Run: headless pygame with SDL's dummy video driver; simulated clock (each Clock.tick advances the game by its frame time, no real sleeping); random seed 0; keys injected as events and as key.get_pressed() state; mouse plan: one left click at the window centre at the start of phase 2, then a move to the lower-right quarter at the start of phase 3.
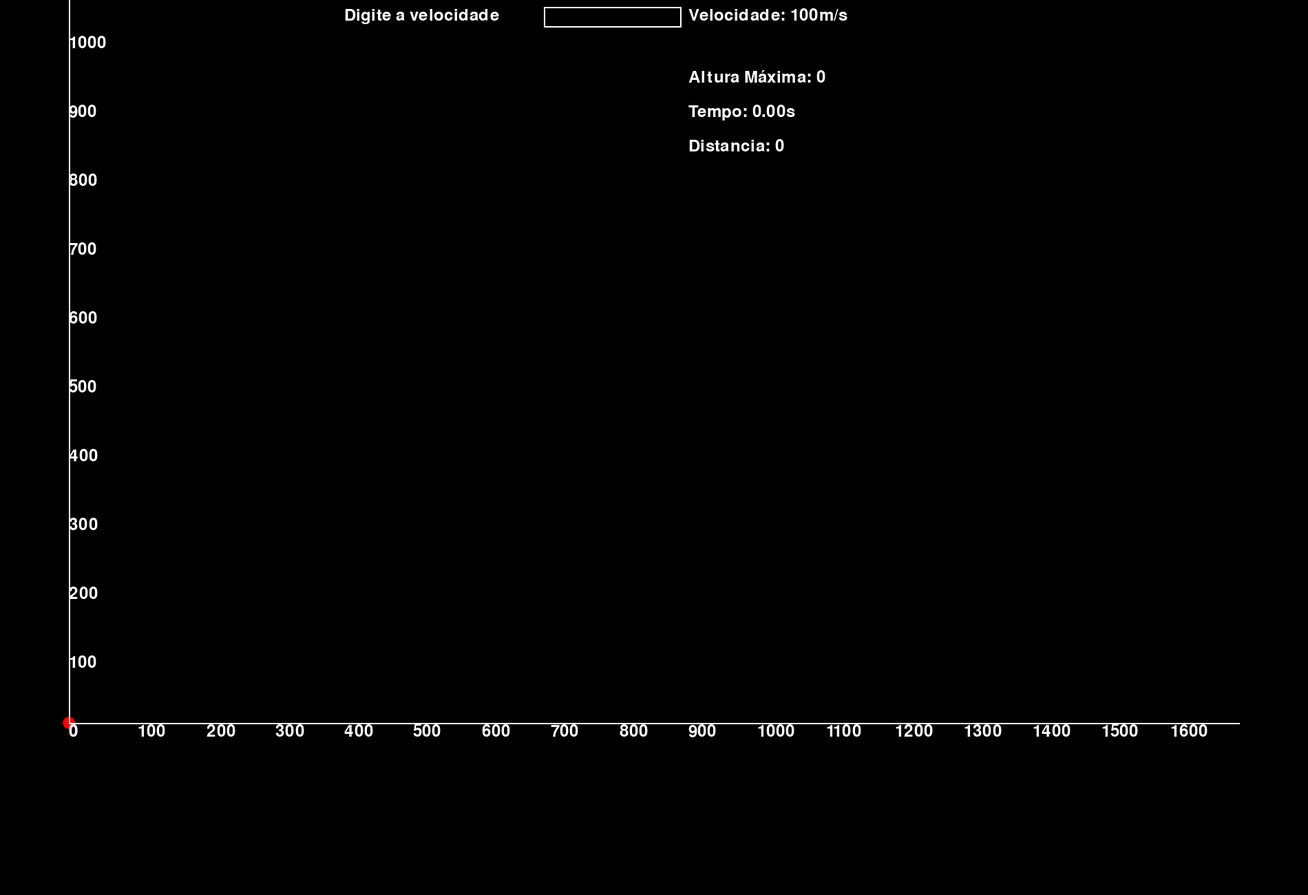
Frame 1 of 4 · flips 1–60 · no input
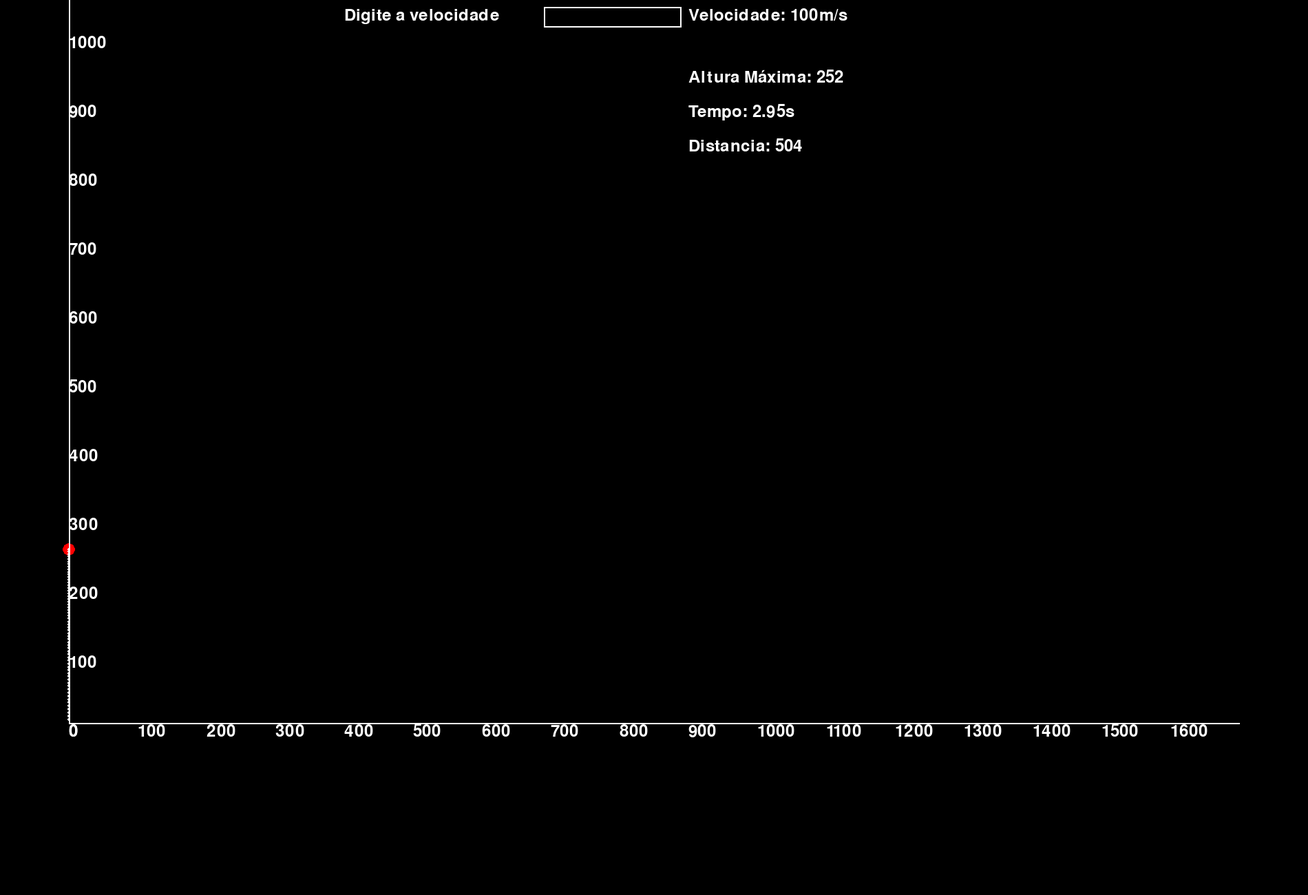
Frame 2 of 4 · flips 61–180 · clicked the window centre · tapped SPACE, RETURN · held RIGHT (→), D
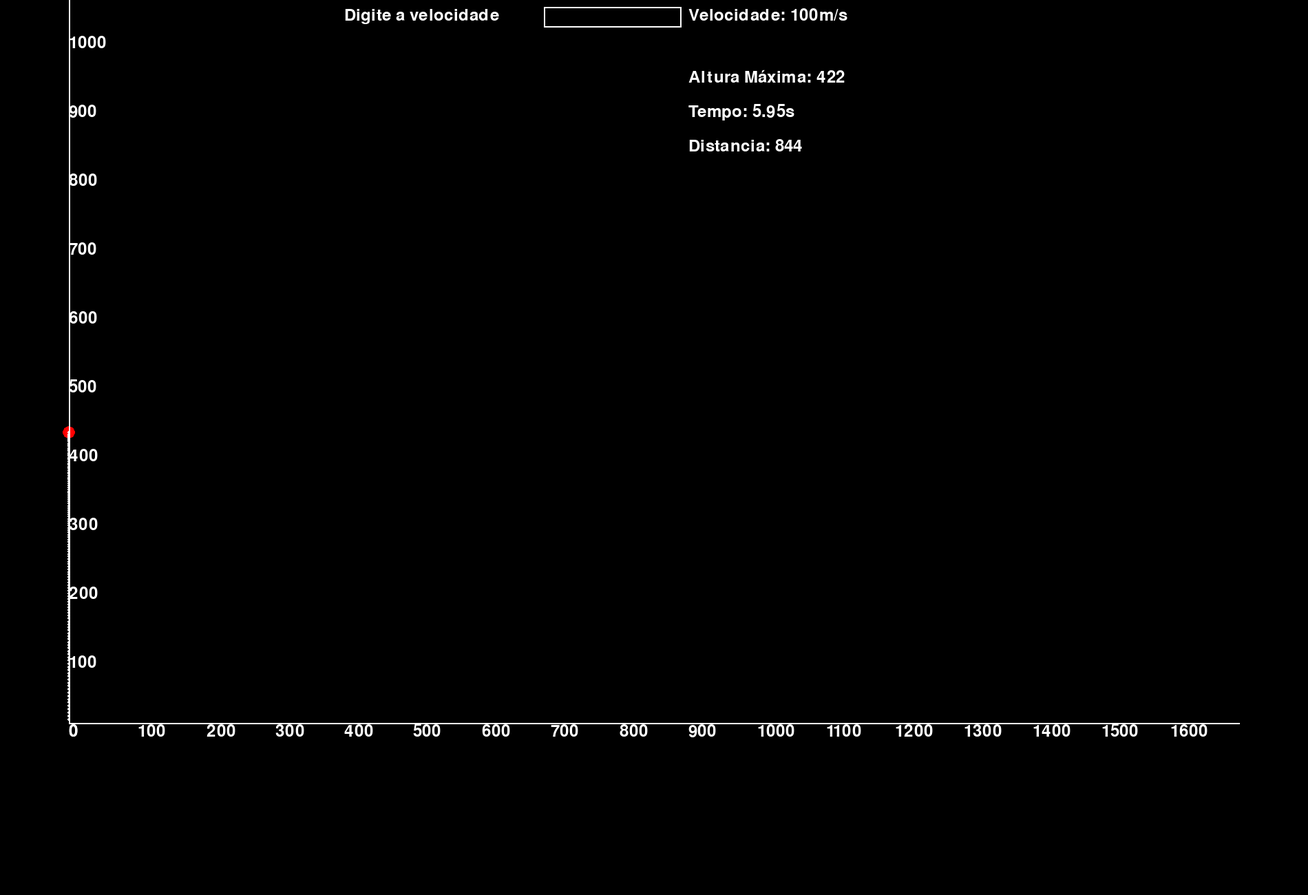
Frame 3 of 4 · flips 181–300 · moved the mouse to the lower-right quarter · held DOWN (↓), S
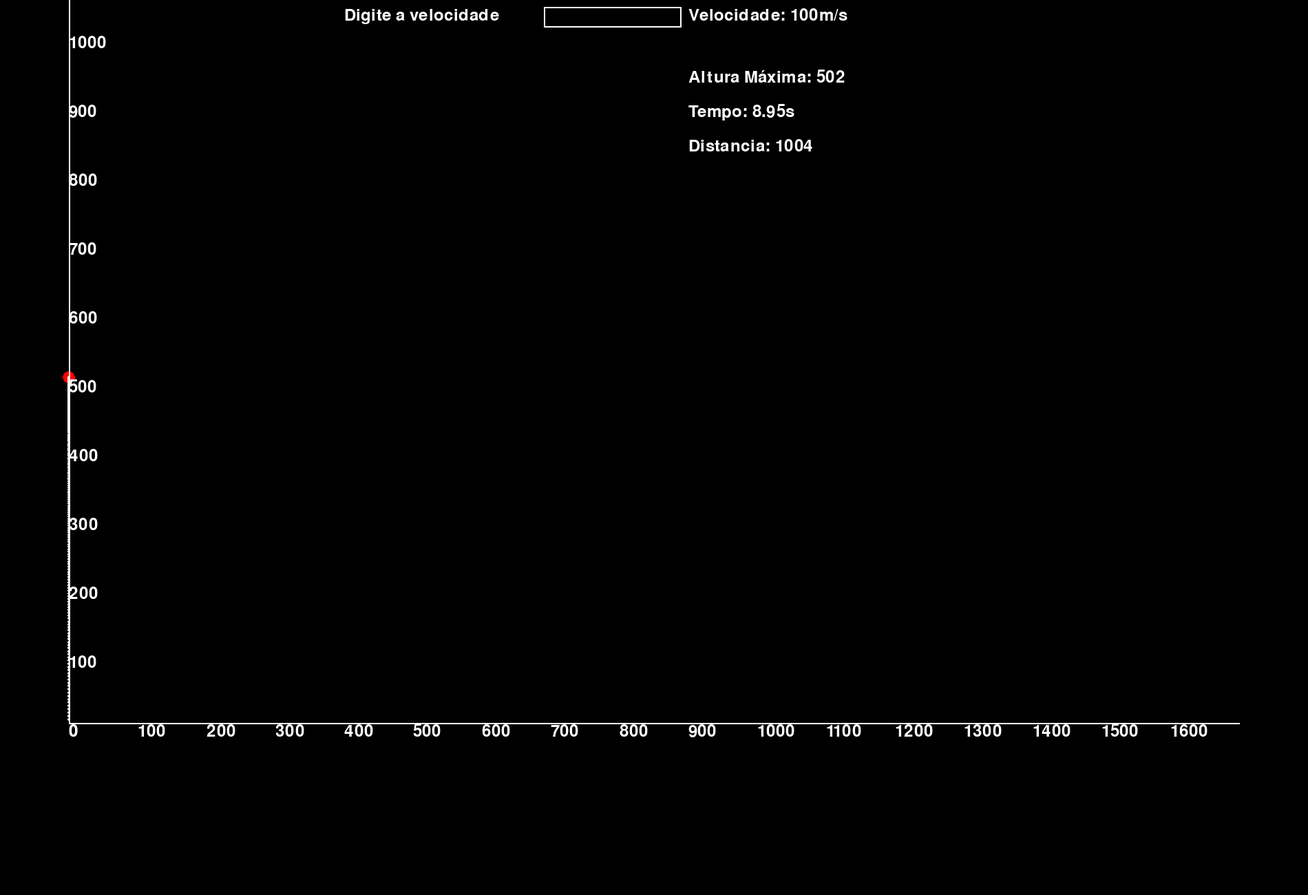
Frame 4 of 4 · flips 301–420 · held LEFT (←), A, UP (↑), W

The pygame program that drew these frames:

import math
import pygame

def reiniciar_jogo():
    global bola, power, angle, shoot, final, lista_traços
    bola = Bola(100, 1050, 10, ("red"))
    power = 100
    angle = math.radians(90)
    bola.resetar_altura_maxima()
    bola.resetar_tempo_subida()
    bola.resetar_tempo_descida()
    shoot = False
    final = False
    lista_traços = []

pygame.init()
largura, altura = 1900, 1300
win = pygame.display.set_mode((largura, altura))
font = pygame.font.SysFont(None, 36)
block_size = 50
clock = pygame.time.Clock()
running = True
global angle_input, force_input, active_input
angle_input = ""
force_input = ""
active_input = None

class Bola(object):
    def __init__(self, x, y, radius, color):
        self.x = x
        self.y = y
        self.radius = radius
        self.color = color
        self.altura_maxima = self.y
        self.tempo_subida = 0
        self.tempo_descida = 0
        self.tempo_subida_ativo = True

    def desenhar_bola(self, win):
        pygame.draw.circle(win, (0, 0, 0), (self.x, self.y), self.radius)
        pygame.draw.circle(win, self.color, (self.x, self.y), self.radius - 1)

    def resetar_altura_maxima(self):
        self.altura_maxima = self.y

    def resetar_tempo_subida(self):
        self.tempo_subida = 0
        self.tempo_subida_ativo = True

    def resetar_tempo_descida(self):
        self.tempo_descida = 0

    @staticmethod
    def caminho_da_bola(startx, starty, power, angle, time):
        velx = math.cos(angle) * power
        vely = math.sin(angle) * power
        dist_x = velx * time
        dist_y = (vely * time) + ((-9.8 * (time**2)) / 2)
        new_x = round(dist_x + startx)
        new_y = round(starty - dist_y)
        return (new_x, new_y)

def carregar_informacoes():
    text_surface1 = font.render(f"Velocidade: {power}m/s", True, (255, 255, 255))
    text_surface2 = font.render(f"Altura Máxima: {abs(bola.altura_maxima - 1050)}", True, (255, 255, 255))
    text_surface3 = font.render(f"Tempo: {bola.tempo_subida:.2f}s", True, (255, 255, 255))
    text_surface6 = font.render(f"Distancia: {abs(bola.altura_maxima - 1050)*2}", True, (255, 255, 255))
    win.blit(text_surface1, (1000, 10))
    win.blit(text_surface2, (1000, 100))
    win.blit(text_surface3, (1000, 150))
    win.blit(text_surface6, (1000, 200))

def desenhar_grade():
    numeros_verticais = []
    numeros_horizontais = []
    for i in range(100, 1800, 100):
        numeros_horizontais.append((font.render(str(i-100), True, (255, 255, 255)), (i, 1050)))
    for i in numeros_horizontais:
        win.blit(i[0], i[1])
    for i in range(50, 1100, 100):
        numeros_verticais.append((font.render(str((i-1050)*-1), True, (255, 255, 255)), (100, i)))
    for i in numeros_verticais:
        win.blit(i[0], i[1])
    pygame.draw.line(win, (255, 255, 255), (100, 1050), (100, 0), 2)
    pygame.draw.line(win, (255, 255, 255), (100, 1050), (1800, 1050), 2)

def draw_inputs():
    force_rect = pygame.Rect(790, 10, 200, 30)
    pygame.draw.rect(win, (255, 255, 255), force_rect, 2)
    force_surface = font.render(force_input, True, (255, 255, 255))
    win.blit(force_surface, (force_rect.x + 5, force_rect.y + 5))
    win.blit(font.render("Digite a velocidade", True, (255, 255, 255)), (500, 10))

def redrawWindow():
    win.fill((0, 0, 0))
    bola.desenhar_bola(win)
    desenhar_grade()
    draw_inputs()
    carregar_informacoes()
    pygame.display.update()

bola = Bola(100, 1050, 10, ("red"))
x = 0
y = 0
time = 0
power = 100
angle = math.radians(90)
shoot = False
final = False
lista_traços = []

while running:
    if shoot:
        if bola.y < 1051 and bola.y > 0 and bola.x < 1801 and bola.x > 99:
            time += 0.05
            po = bola.caminho_da_bola(x, y, power, angle, time)
            lista_traços.append((po[0], po[1]))
            bola.x = po[0]
            bola.y = po[1]
            if bola.y < bola.altura_maxima:
                bola.altura_maxima = bola.y
            if bola.y < 1050 and bola.tempo_subida_ativo:
                bola.tempo_subida += 0.05
            else:
                bola.tempo_subida_ativo = False
            if not bola.tempo_subida_ativo and bola.y > 1050:
                bola.tempo_descida += 0.05
            if bola.y <= 0:
                final = True
                shoot = False
        else:
            final = False
            shoot = False
            bola.x = 100
            bola.y = 1050
            lista_traços = []
    force_rect = pygame.Rect(790, 10, 200, 30)
    mouse_pos = pygame.mouse.get_pos()
    linha = [(bola.x, bola.y), mouse_pos]
    redrawWindow()
    for traco in lista_traços:
        xT, yT = traco
        pygame.draw.circle(win, (255, 255, 255), (xT, yT), 2)
    for event in pygame.event.get():
        if event.type == pygame.QUIT:
            running = False
        if event.type == pygame.MOUSEBUTTONDOWN:
            if shoot == True:
                active_input = None
                pass
            else:
                if force_rect.collidepoint(event.pos):
                    active_input = "force"
                elif final == True:
                    shoot = True
                elif shoot == False:
                    shoot = True
                    x = bola.x
                    y = bola.y
                    time = 0
                    active_input = None
        elif event.type == pygame.KEYDOWN:
            if active_input:
                if event.key == pygame.K_RETURN:
                    if active_input == "force":
                        print("Força digitada:", force_input)
                        power = float(force_input)
                        bola.resetar_altura_maxima()
                        bola.resetar_tempo_subida()
                        bola.resetar_tempo_descida()
                    force_input = ""
                elif event.key == pygame.K_BACKSPACE:
                    if active_input == "force":
                        force_input = force_input[:-1]
                else:
                    if active_input == "force":
                        force_input += event.unicode
        elif event.type == pygame.KEYDOWN and event.key == pygame.K_r:
            reiniciar_jogo()

    pygame.display.flip()
    dt = clock.tick(60) / 1000

pygame.quit()
